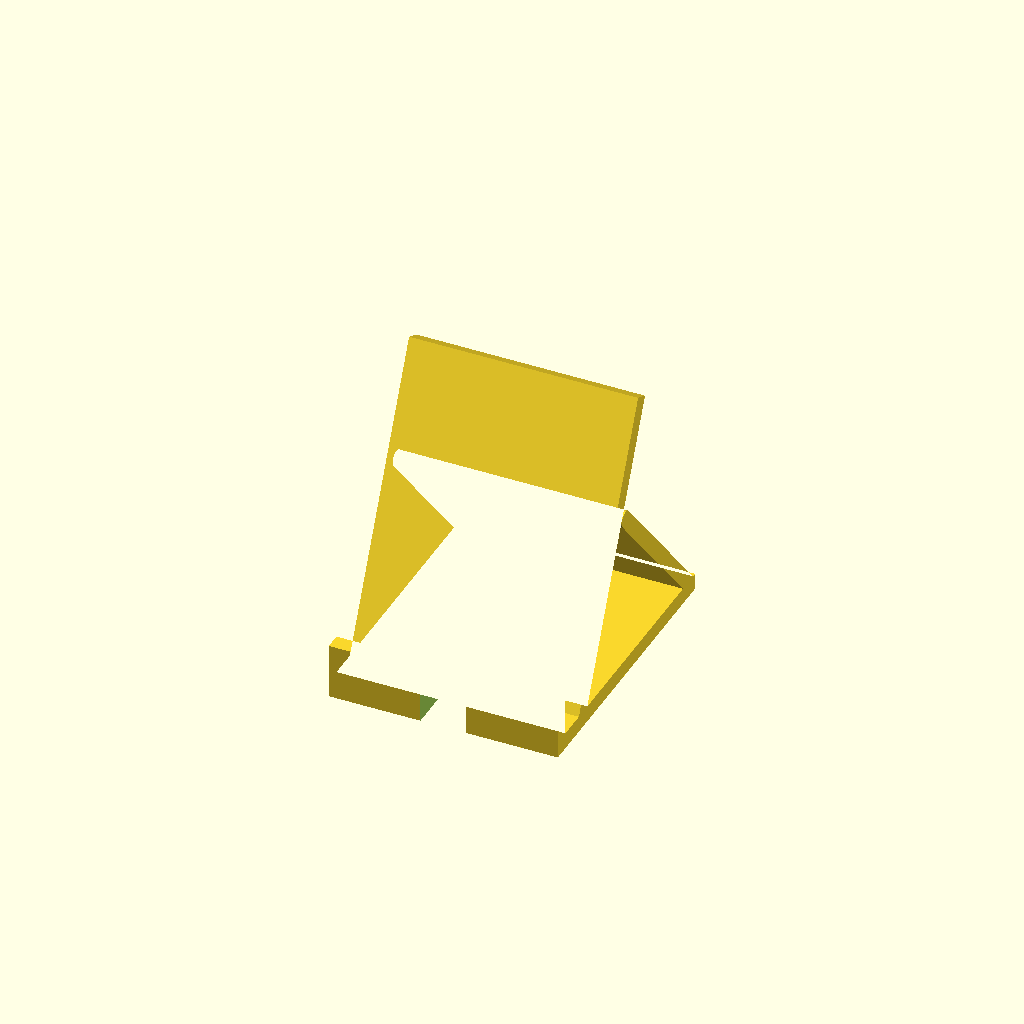
Cell 1: rendered with the file's own defaults.
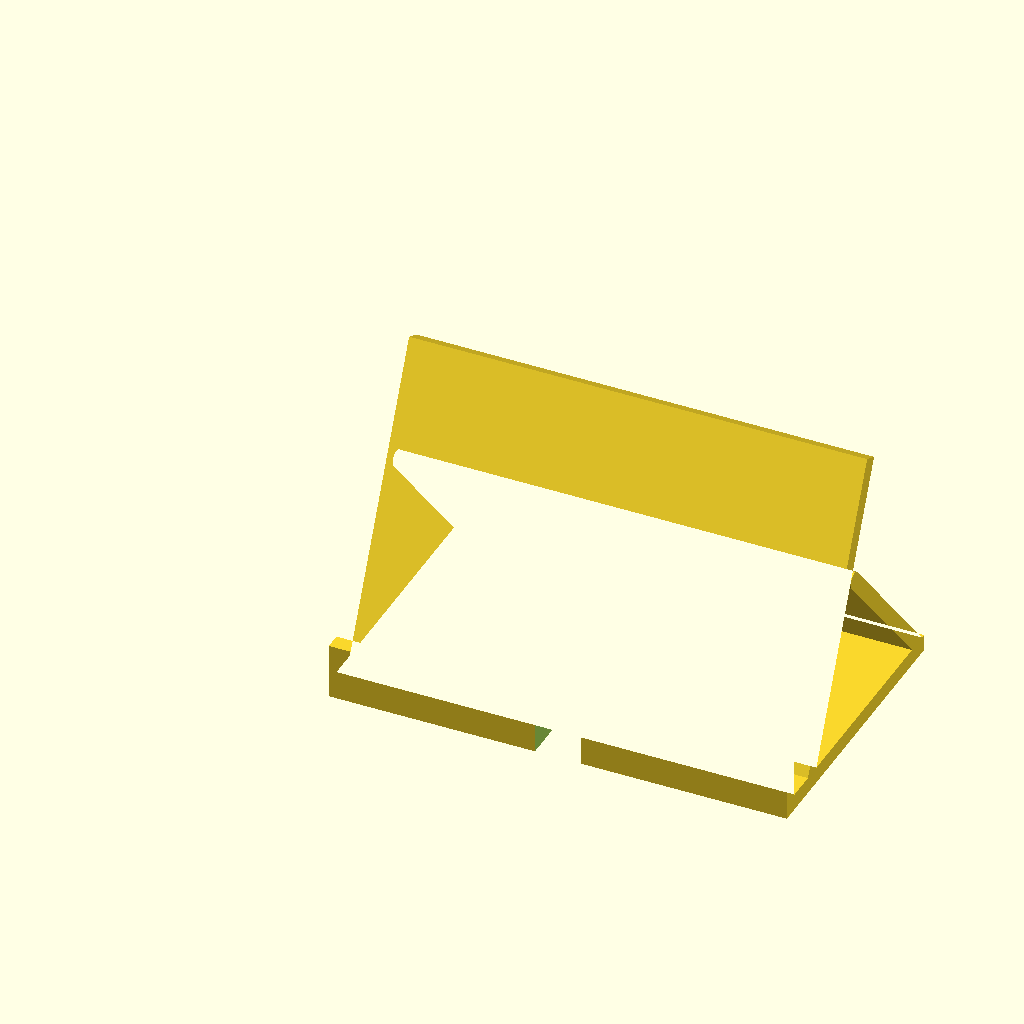
Cell 2 — width set to 140, the other parameters unchanged.
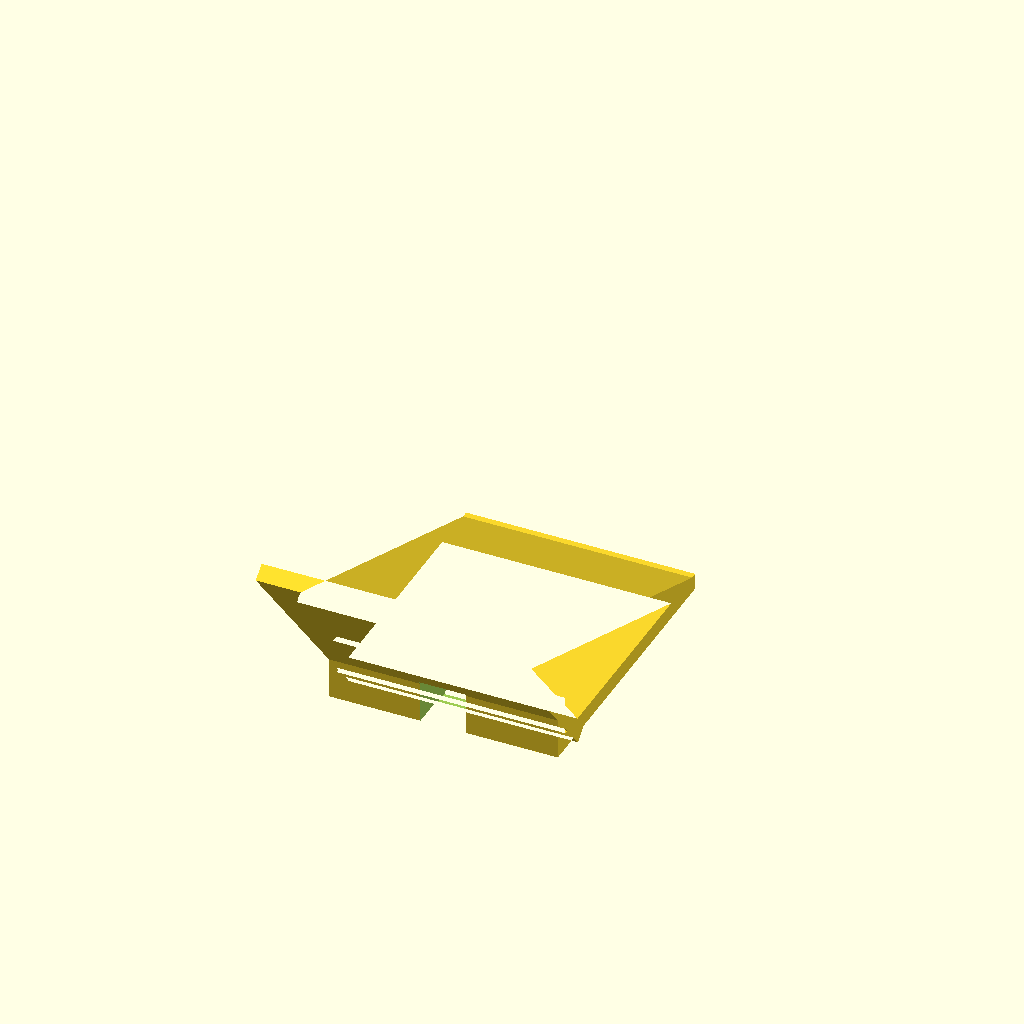
Cell 3: angle = 130 (everything else at default).
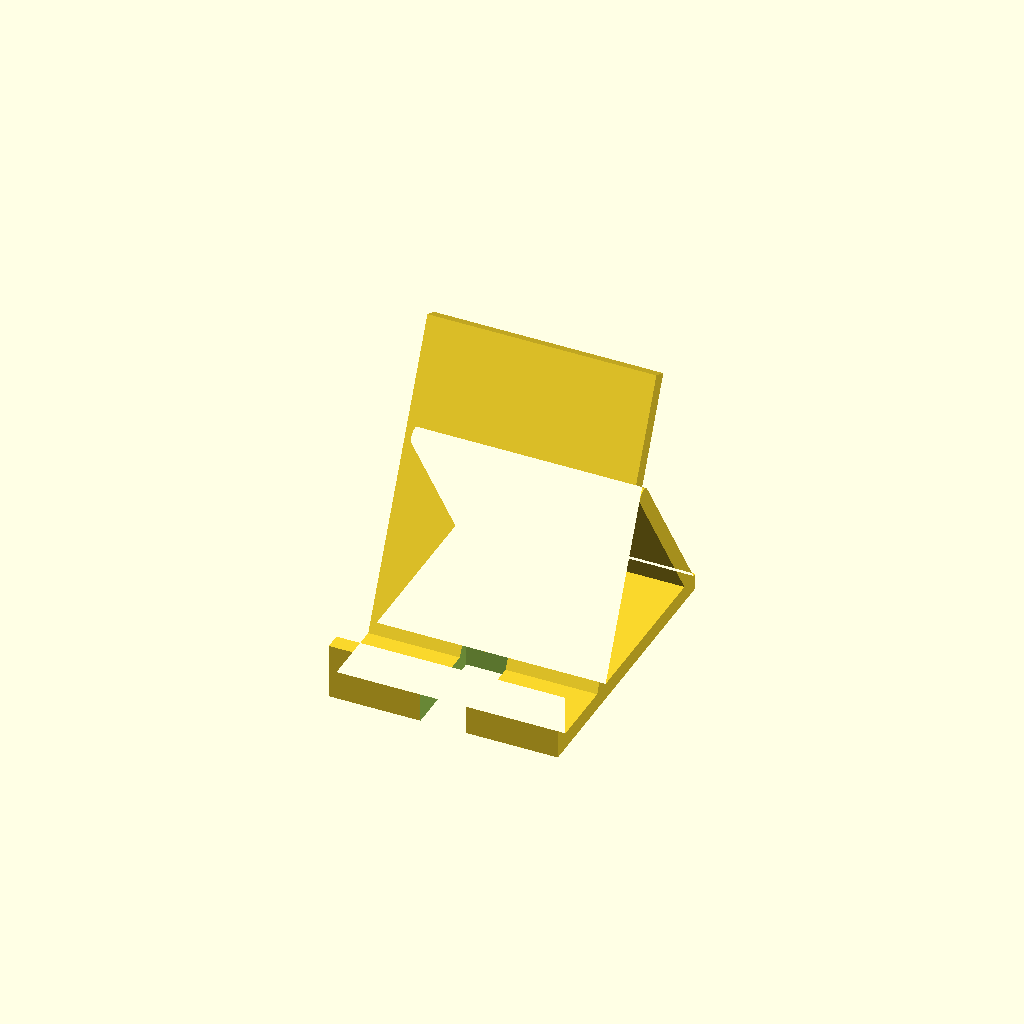
Cell 4: the same model with phone_t = 24.
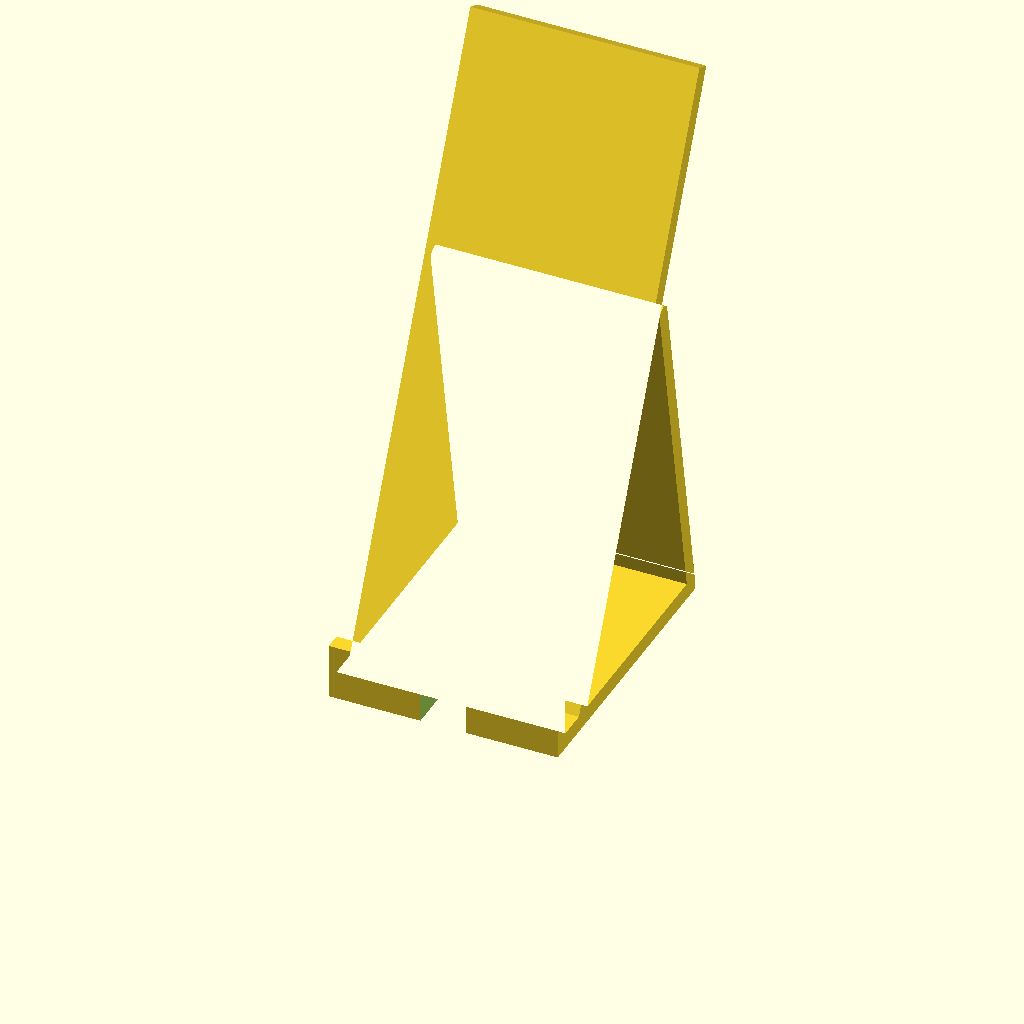
Cell 5: the same model with back_l = 190.
All cells are drawn from one camera (rotation 55°, 0°, 25°, orthographic, colour scheme Cornfield), so only the parameter changes between them.
The OpenSCAD source (templates/phone_stand.scad):
// Phone stand. Side profile is extruded along X, so it prints flat with no supports.
width = 70;          // stand width
angle = 65;          // back-rest angle from horizontal
phone_t = 12;        // phone + case thickness
lip_h = 12;          // front lip height above base
base_l = 90; t = 5;  // base length, general thickness
back_l = 95;         // back-rest length
cable_slot = 14;     // width of charging-cable slot in the lip/base, 0 = none
$fn = 48;
p0 = [t + phone_t, 0];                                   // back-rest pivot
pb = p0 + back_l * 0.62 * [cos(angle), sin(angle)];       // strut top
module bar(a, b, w) { hull() { translate(a) circle(d = w); translate(b) circle(d = w); } }
module profile() {
  square([base_l, t]);                                    // base
  square([t, lip_h + t]);                                 // front lip
  translate(p0) rotate(angle) square([back_l, t]);        // back-rest
  bar(pb + [t * 0.5, -t * 0.2], [base_l - t / 2, t / 2], t); // strut
}
difference() {
  rotate([90, 0, 90]) linear_extrude(width) profile();
  if (cable_slot > 0) translate([width / 2 - cable_slot / 2, -1, -1]) cube([cable_slot, t + phone_t + 2, lip_h + t + 2]);
}
Parameter table extracted from the source (name, type, default, range or options):
width: number, default 70
angle: number, default 65
phone_t: number, default 12
lip_h: number, default 12
back_l: number, default 95
cable_slot: number, default 14
